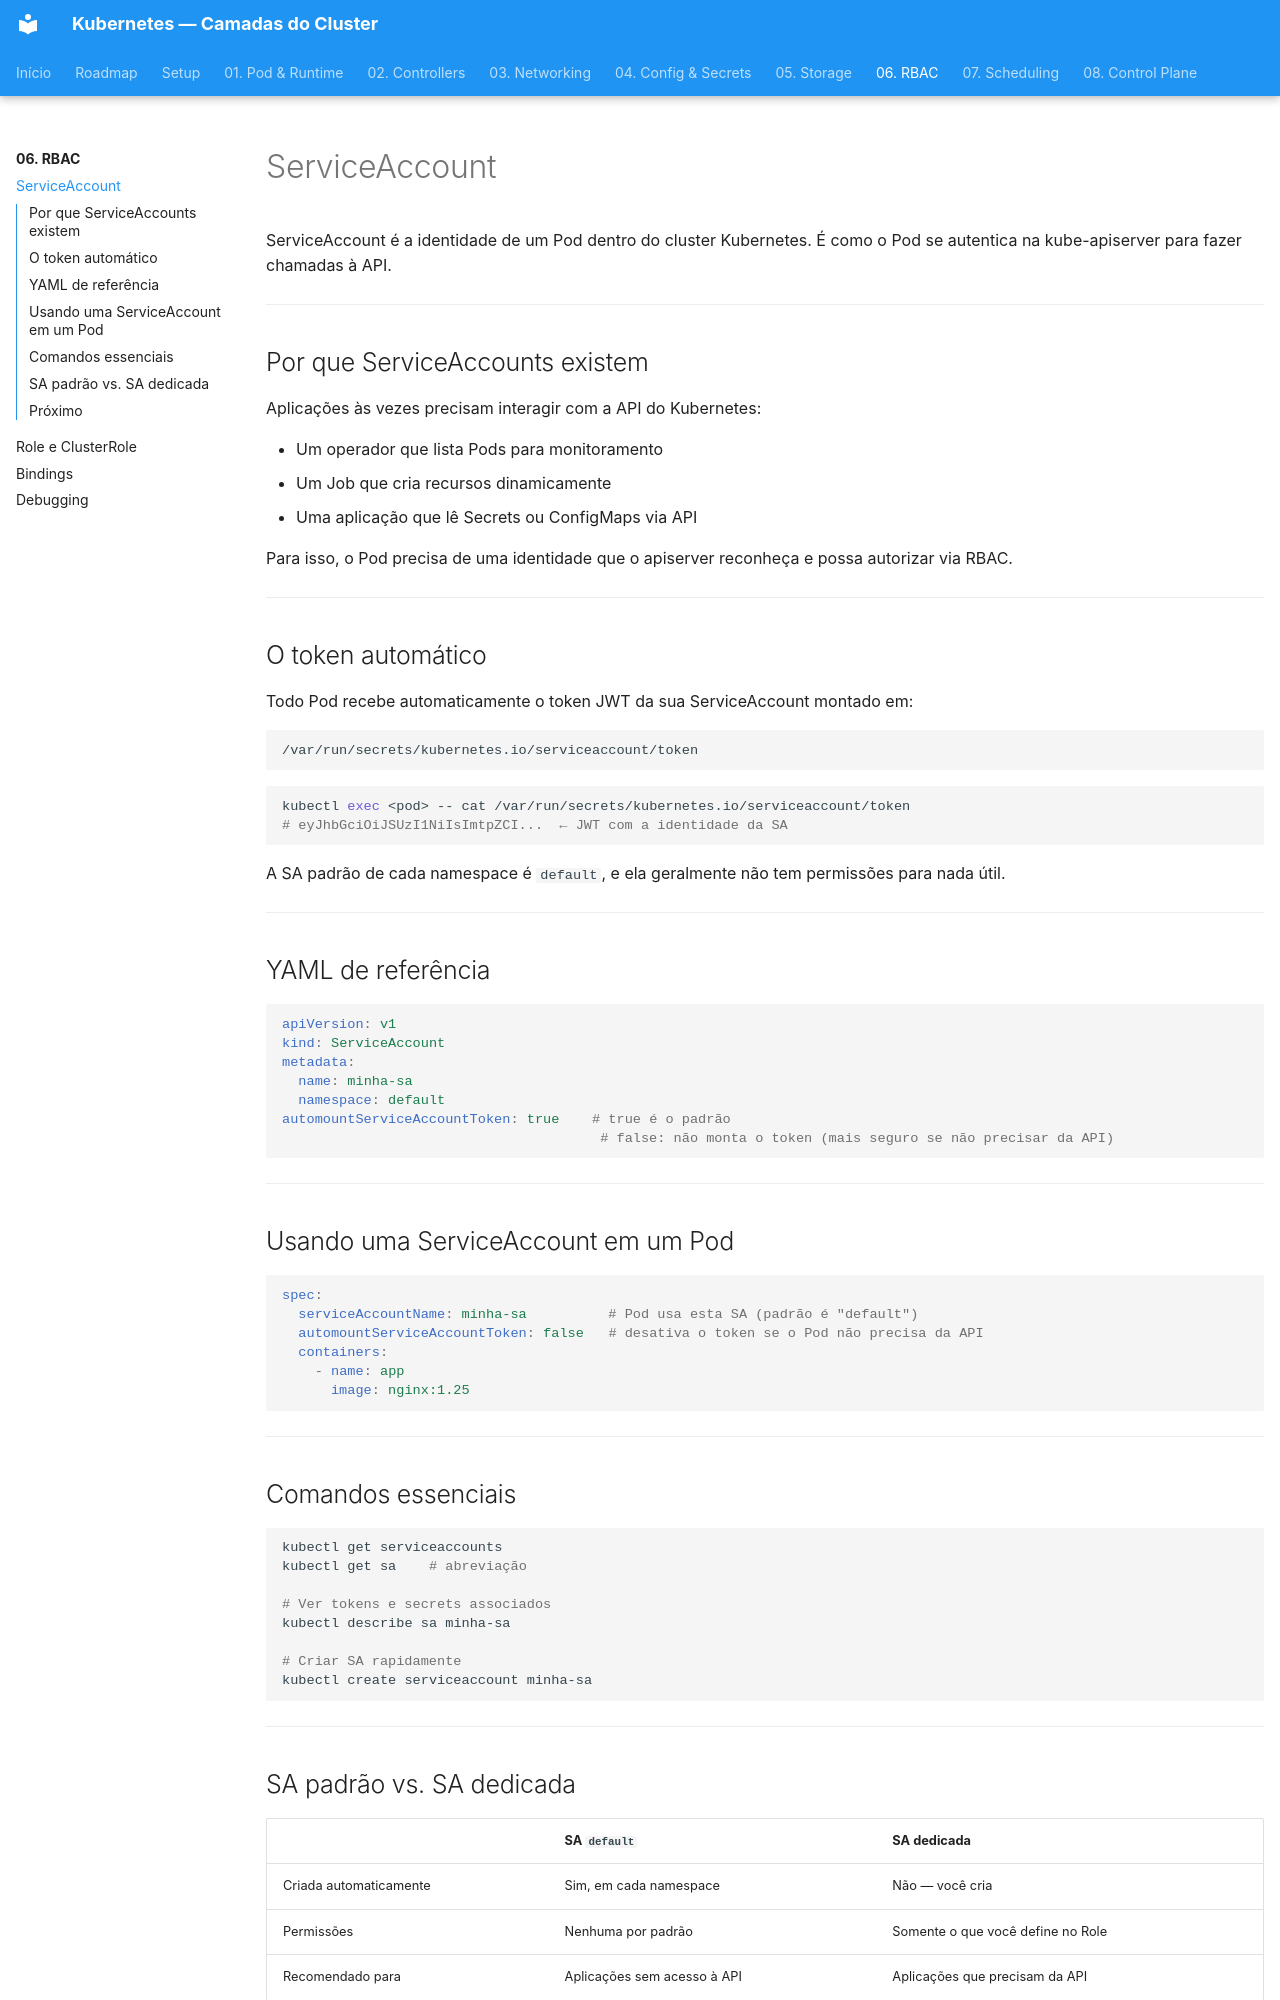

repository: RhuanCSG/clean-kubernetes · page: fase-06-rbac/service-account/index.html · generator: mkdocs

# ServiceAccount

ServiceAccount é a identidade de um Pod dentro do cluster Kubernetes. É como o Pod se autentica na kube-apiserver para fazer chamadas à API.

---

## Por que ServiceAccounts existem

Aplicações às vezes precisam interagir com a API do Kubernetes:

- Um operador que lista Pods para monitoramento
- Um Job que cria recursos dinamicamente
- Uma aplicação que lê Secrets ou ConfigMaps via API

Para isso, o Pod precisa de uma identidade que o apiserver reconheça e possa autorizar via RBAC.

---

## O token automático

Todo Pod recebe automaticamente o token JWT da sua ServiceAccount montado em:

```
/var/run/secrets/kubernetes.io/serviceaccount/token
```

```bash
kubectl exec <pod> -- cat /var/run/secrets/kubernetes.io/serviceaccount/token
# eyJhbGciOiJSUzI1NiIsImtpZCI...  ← JWT com a identidade da SA
```

A SA padrão de cada namespace é `default`, e ela geralmente não tem permissões para nada útil.

---

## YAML de referência

```yaml
apiVersion: v1
kind: ServiceAccount
metadata:
  name: minha-sa
  namespace: default
automountServiceAccountToken: true    # true é o padrão
                                       # false: não monta o token (mais seguro se não precisar da API)
```

---

## Usando uma ServiceAccount em um Pod

```yaml
spec:
  serviceAccountName: minha-sa          # Pod usa esta SA (padrão é "default")
  automountServiceAccountToken: false   # desativa o token se o Pod não precisa da API
  containers:
    - name: app
      image: nginx:1.25
```

---

## Comandos essenciais

```bash
kubectl get serviceaccounts
kubectl get sa    # abreviação

# Ver tokens e secrets associados
kubectl describe sa minha-sa

# Criar SA rapidamente
kubectl create serviceaccount minha-sa
```

---
